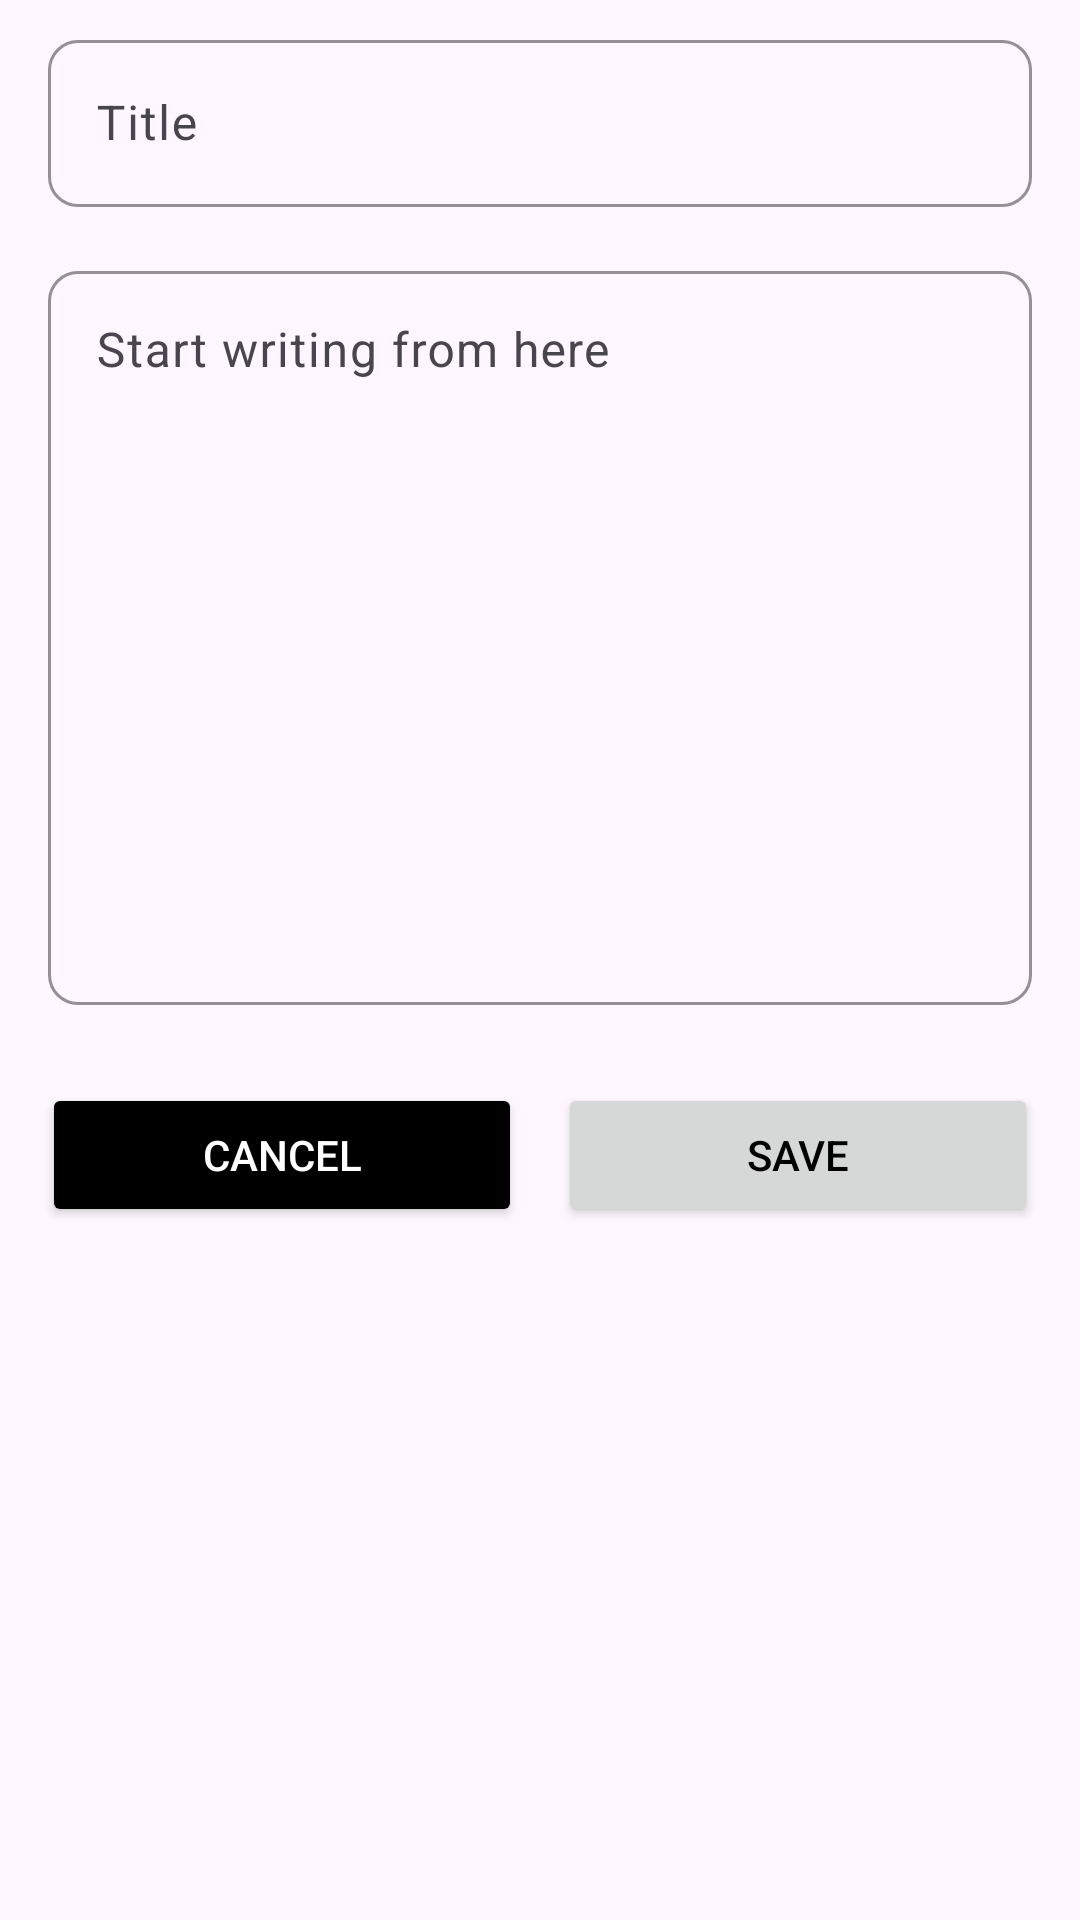

This screen was rendered from an Android layout file. Write that file and the resources it references.
<!-- AndroidManifest.xml: application theme Theme.TakeNotes -->
<!-- res/layout/fragment_create_notes.xml -->
<?xml version="1.0" encoding="utf-8"?>
<FrameLayout xmlns:android="http://schemas.android.com/apk/res/android"
    xmlns:tools="http://schemas.android.com/tools"
    android:layout_width="match_parent"
    android:layout_height="match_parent"
    xmlns:app="http://schemas.android.com/apk/res-auto"
    tools:context=".ui.CreateNotesFragment">

    <LinearLayout
        android:layout_width="match_parent"
        android:layout_height="match_parent"
        android:layout_marginStart="8dp"
        android:layout_marginEnd="8dp"
        android:orientation="vertical">

        <com.google.android.material.textfield.TextInputLayout
            android:layout_width="match_parent"
            android:layout_height="wrap_content"
            android:layout_margin="8dp"
            android:backgroundTint="@null"
            android:hint="Title"
            app:boxCornerRadiusBottomEnd="10dp"
            app:boxCornerRadiusBottomStart="10dp"
            app:boxCornerRadiusTopEnd="10dp"
            app:boxCornerRadiusTopStart="10dp"
            app:boxStrokeColor="#4A4949"
            app:hintTextColor="#4A4949">

            <com.google.android.material.textfield.TextInputEditText
                android:id="@+id/ednTitle"
                android:layout_width="match_parent"
                android:layout_height="wrap_content"
                android:maxLines="1" />
        </com.google.android.material.textfield.TextInputLayout>


        <com.google.android.material.textfield.TextInputLayout
            android:layout_width="match_parent"
            android:layout_height="250dp"
            android:layout_margin="8dp"
            android:hint="Start writing from here"
            app:boxCornerRadiusBottomEnd="10dp"
            app:boxCornerRadiusBottomStart="10dp"
            app:boxCornerRadiusTopEnd="10dp"
            app:boxCornerRadiusTopStart="10dp"
            app:boxStrokeColor="#4A4949"
            app:hintTextColor="#4A4949">

            <com.google.android.material.textfield.TextInputEditText
                android:id="@+id/ednNotes"
                android:layout_width="match_parent"
                android:layout_height="match_parent"
                android:gravity="start" />
        </com.google.android.material.textfield.TextInputLayout>

        <LinearLayout
            android:layout_width="match_parent"
            android:layout_height="wrap_content"
            android:layout_marginTop="12dp"
            android:orientation="horizontal">

            <Button
                android:id="@+id/ednCancelBTN"
                android:layout_width="0dp"
                android:layout_height="wrap_content"
                android:layout_margin="6dp"
                android:layout_weight="1"
                android:backgroundTint="#000000"
                android:padding="5dp"
                android:text="Cancel"
                android:textColor="@color/white"></Button>

            <Button
                android:id="@+id/ednSaveBTN"
                android:layout_width="0dp"
                android:layout_height="wrap_content"
                android:layout_margin="6dp"
                android:layout_weight="1"
                android:padding="5dp"
                android:text="Save"
                android:textColor="@color/black"></Button>
        </LinearLayout>
    </LinearLayout>


</FrameLayout>
<!-- resources referenced by this layout -->
<resources>
  <color name="black">#FF000000</color>
  <color name="white">#FFFFFFFF</color>
  <style name="Theme.TakeNotes" parent="Base.Theme.TakeNotes" />
  <style name="Base.Theme.TakeNotes" parent="Theme.Material3.DayNight.NoActionBar">
          
          <item name="colorPrimary">@color/color_primary</item>
          <item name="android:statusBarColor">@color/color_primary</item>
      </style>
  <color name="color_primary">#F13A2D</color>
</resources>
